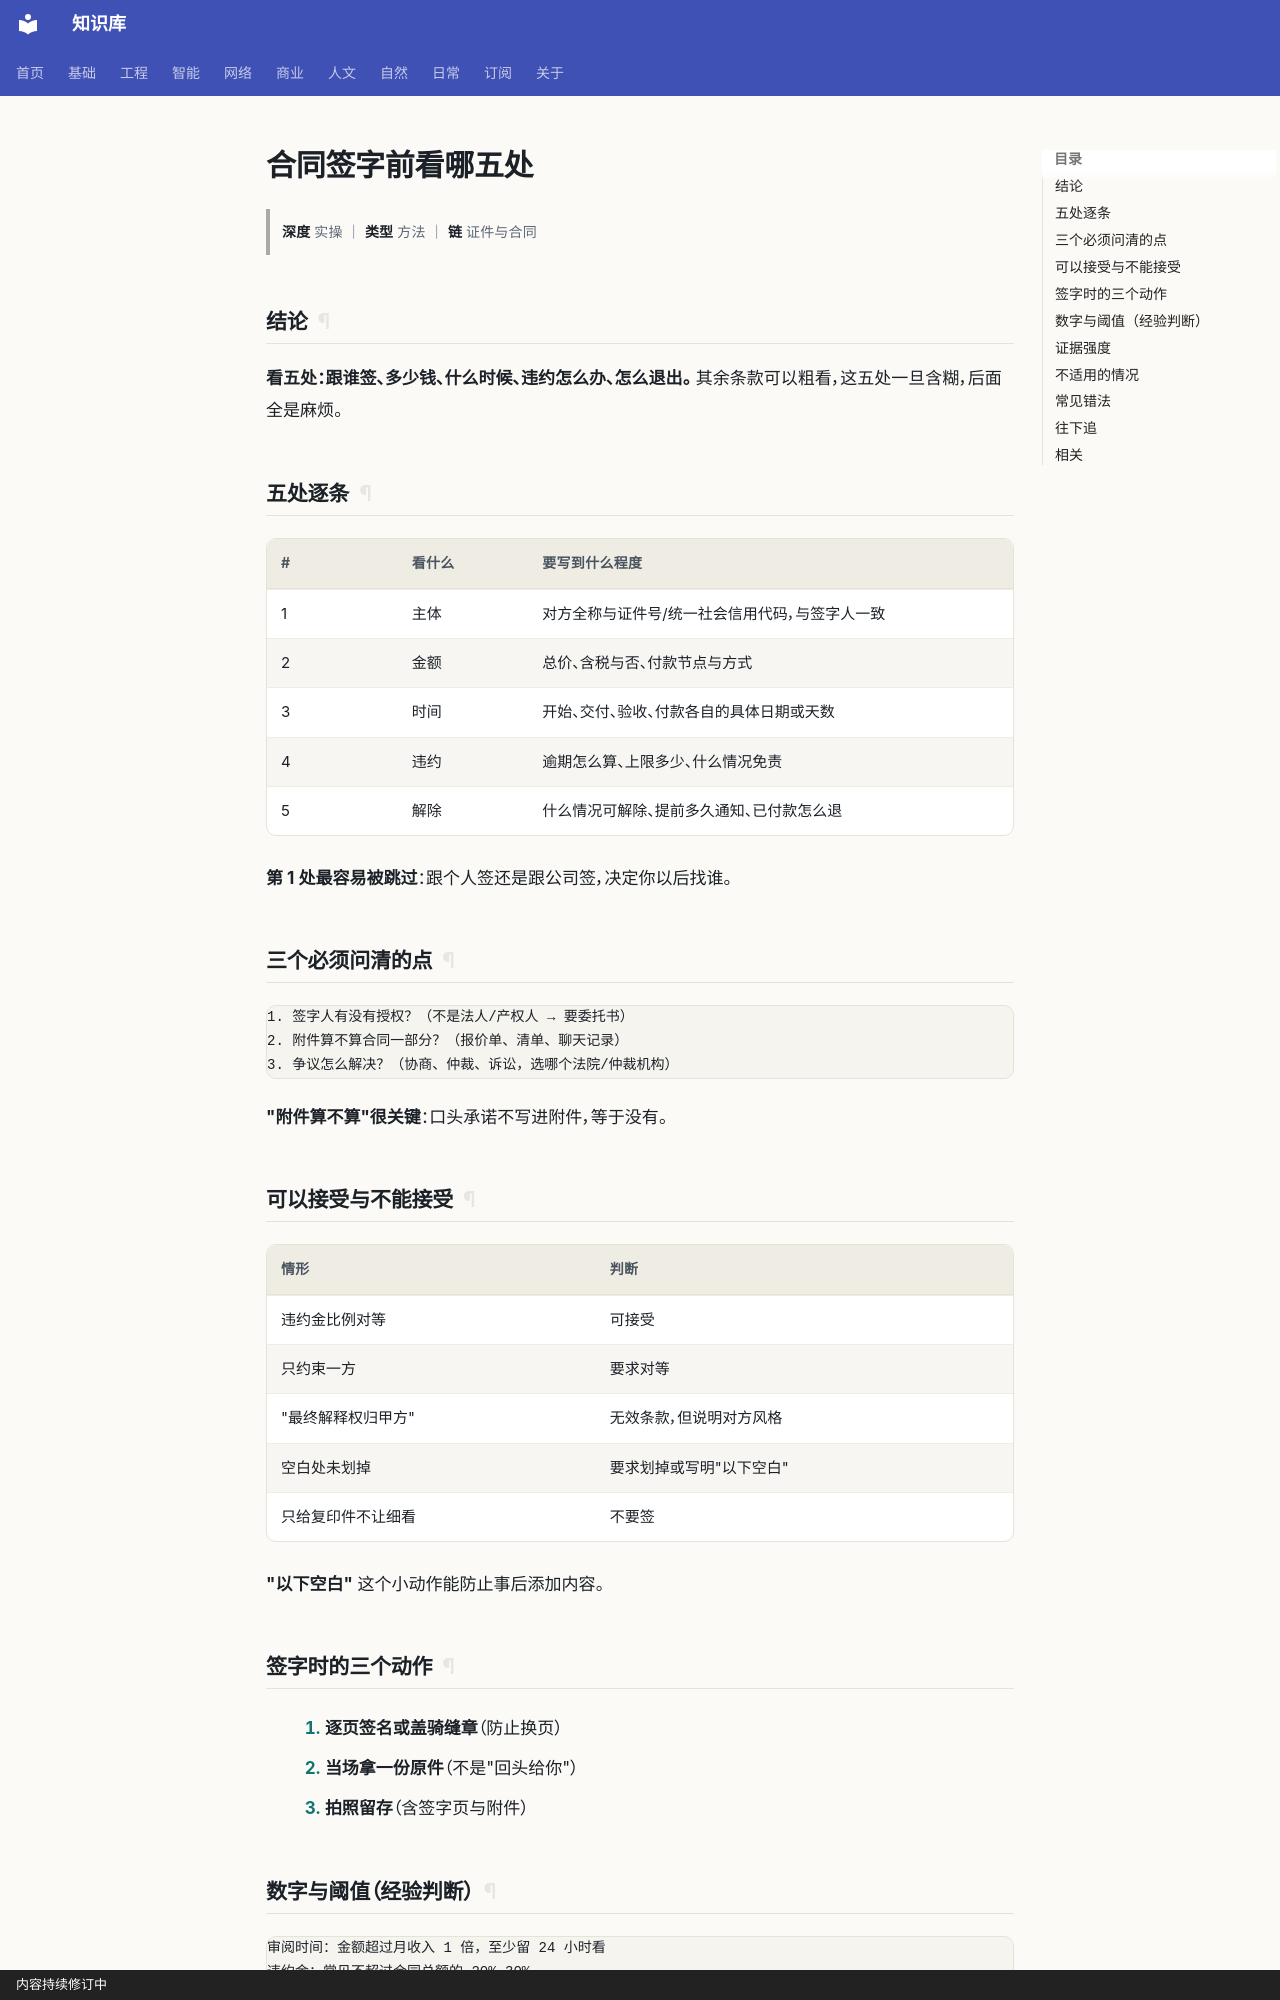

repository: gh503/kb · page: 日常/事务/合同签字前看哪五处/index.html · generator: mkdocs · copyright: 内容持续修订中

# 合同签字前看哪五处

> **深度** 实操 ｜ **类型** 方法 ｜ **链** 证件与合同

## 结论

**看五处：跟谁签、多少钱、什么时候、违约怎么办、怎么退出。**
其余条款可以粗看，这五处一旦含糊，后面全是麻烦。

## 五处逐条

| # | 看什么 | 要写到什么程度 |
| --- | --- | --- |
| 1 | 主体 | 对方全称与证件号/统一社会信用代码，与签字人一致 |
| 2 | 金额 | 总价、含税与否、付款节点与方式 |
| 3 | 时间 | 开始、交付、验收、付款各自的具体日期或天数 |
| 4 | 违约 | 逾期怎么算、上限多少、什么情况免责 |
| 5 | 解除 | 什么情况可解除、提前多久通知、已付款怎么退 |

**第 1 处最容易被跳过**：跟个人签还是跟公司签，决定你以后找谁。

## 三个必须问清的点

```text
1. 签字人有没有授权？（不是法人/产权人 → 要委托书）
2. 附件算不算合同一部分？（报价单、清单、聊天记录）
3. 争议怎么解决？（协商、仲裁、诉讼，选哪个法院/仲裁机构）
```

**"附件算不算"很关键**：口头承诺不写进附件，等于没有。

## 可以接受与不能接受

| 情形 | 判断 |
| --- | --- |
| 违约金比例对等 | 可接受 |
| 只约束一方 | 要求对等 |
| "最终解释权归甲方" | 无效条款，但说明对方风格 |
| 空白处未划掉 | 要求划掉或写明"以下空白" |
| 只给复印件不让细看 | 不要签 |

**"以下空白"** 这个小动作能防止事后添加内容。

## 签字时的三个动作

1. **逐页签名或盖骑缝章**（防止换页）
2. **当场拿一份原件**（不是"回头给你"）
3. **拍照留存**（含签字页与附件）
